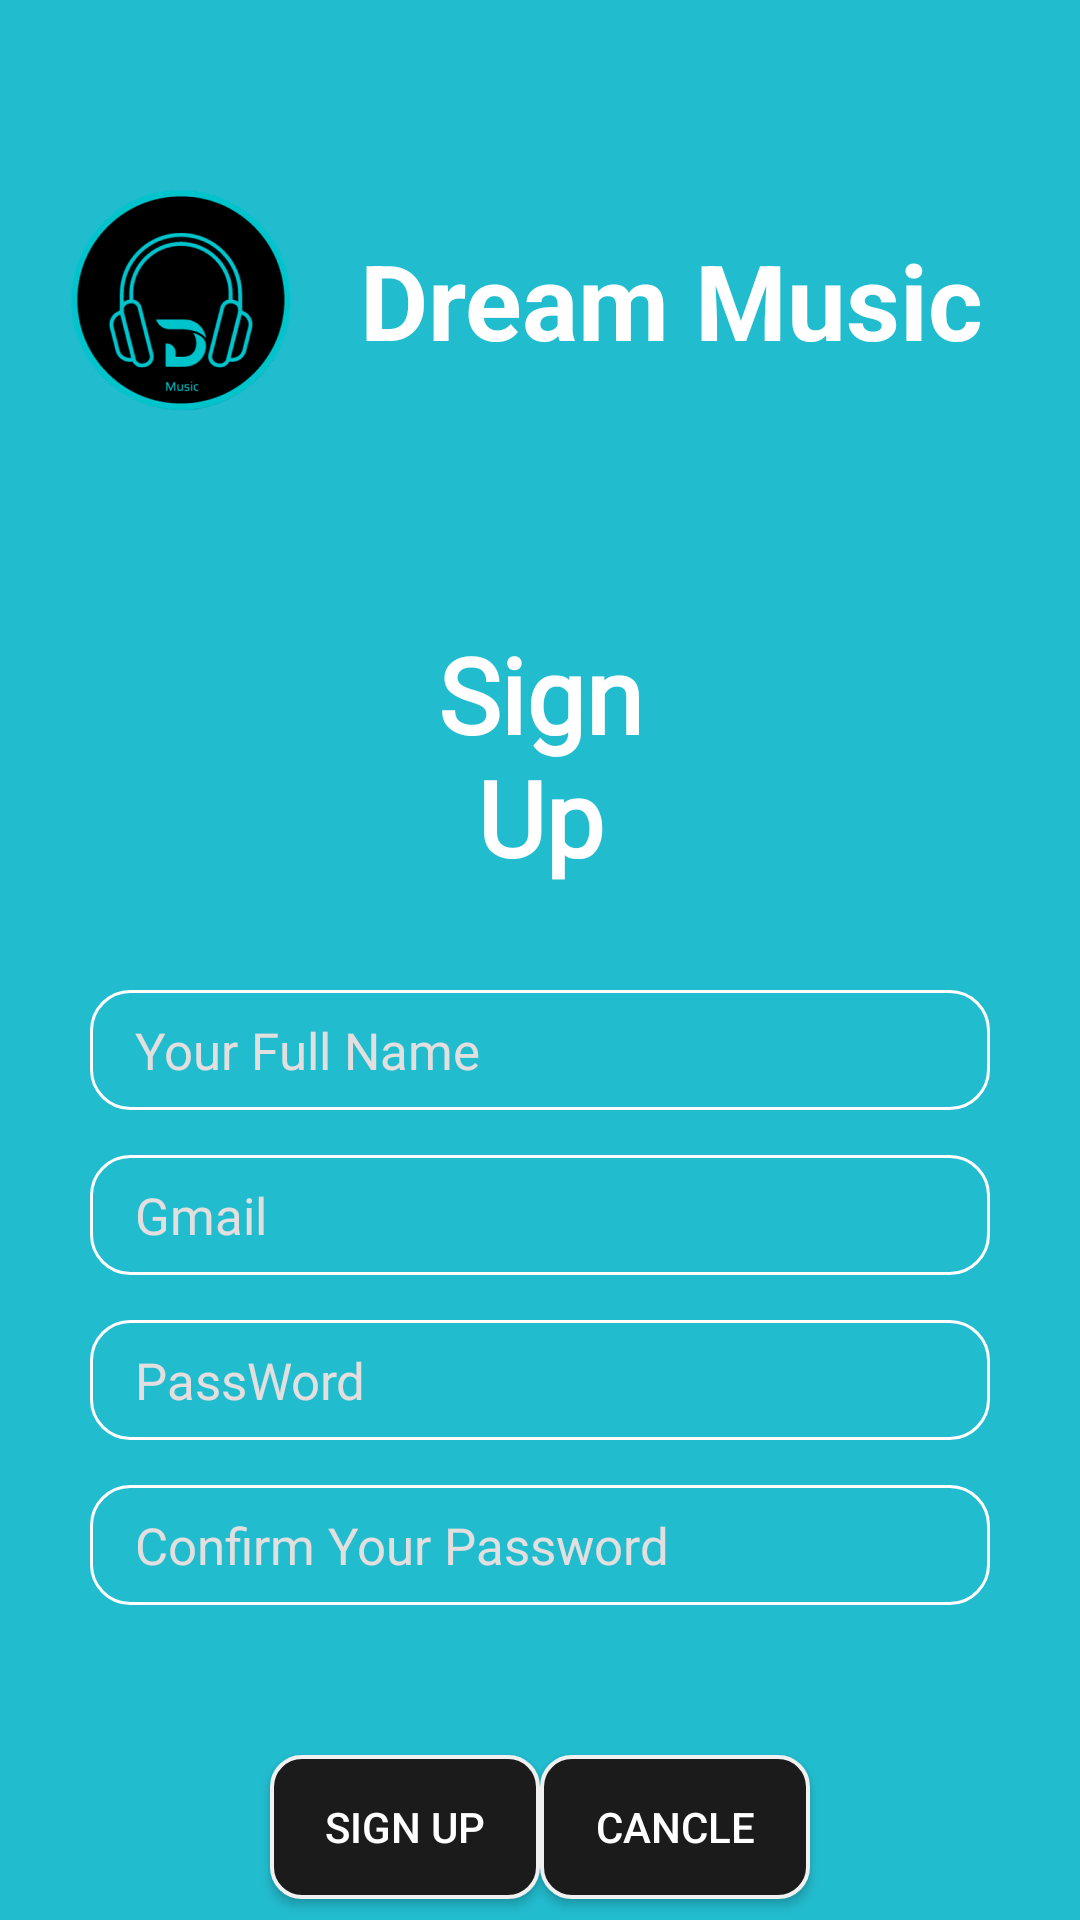

Produce the Android XML layout that renders to this screen, including the resource entries it uses.
<!-- AndroidManifest.xml: application theme Theme.MyDreamMusicFinal -->
<!-- res/layout/activity_sign_up.xml -->
<?xml version="1.0" encoding="utf-8"?>
<LinearLayout xmlns:android="http://schemas.android.com/apk/res/android"
    android:layout_width="match_parent"
    android:layout_height="match_parent"
    android:background="@color/color_Main"
    android:orientation="vertical">
    <RelativeLayout
        android:theme="@style/ThemeOverlay.MaterialComponents.Light"
        android:layout_width="match_parent"
        android:layout_height="330dp"
        >

        <LinearLayout
            android:layout_marginTop="40dp"
            android:layout_width="match_parent"
            android:layout_height="wrap_content">
            <ImageView
                android:layout_width="120dp"
                android:layout_height="120dp"
                android:src="@drawable/img_logo"/>
            <TextView
                android:layout_width="wrap_content"
                android:layout_height="wrap_content"
                android:layout_gravity="center_vertical"
                android:textSize="35dp"
                android:textStyle="bold"
                android:text="Dream Music"/>
        </LinearLayout>

        <TextView
            android:layout_width="wrap_content"
            android:layout_height="wrap_content"
            android:layout_alignParentStart="true"
            android:layout_alignParentEnd="true"
            android:layout_alignParentTop="true"
            android:layout_marginStart="130dp"
            android:layout_marginTop="200dp"
            android:layout_marginEnd="130dp"
            android:fontFamily="@font/time_new_roman"
            android:paddingVertical="8dp"
            android:text="Sign Up"
            android:textAlignment="center"
            android:textColor="@color/white"
            android:textSize="35dp"
            android:textStyle="bold" />
    </RelativeLayout>
    <RelativeLayout
        android:paddingHorizontal="30dp"
        android:layout_width="match_parent"
        android:layout_height="match_parent"
        >
        <EditText
            android:id="@+id/edtAddName"
            android:layout_width="match_parent"
            android:layout_height="40dp"
            android:paddingLeft="15dp"
            android:background="@drawable/bg_edt"
            android:fontFamily="@font/time_new_roman"
            android:textColorHint="#E4DFDF"

            android:textSize="17dp"
            android:hint="Your Full Name" />

        <EditText
            android:layout_alignTop="@id/edtAddName"
            android:layout_marginTop="55dp"
            android:id="@+id/edtIDAdd"
            android:layout_width="match_parent"
            android:layout_height="40dp"
            android:paddingLeft="15dp"
            android:background="@drawable/bg_edt"
            android:fontFamily="@font/time_new_roman"
            android:textColorHint="#E4DFDF"
            android:textSize="17dp"
            android:hint="Gmail" />

        <EditText
            android:inputType="textPassword"
            android:id="@+id/edtPW"
            android:layout_alignTop="@id/edtAddName"
            android:layout_marginTop="110dp"
            android:layout_width="match_parent"
            android:layout_height="40dp"
            android:paddingLeft="15dp"
            android:background="@drawable/bg_edt"
            android:fontFamily="@font/time_new_roman"
            android:textColorHint="#E4DFDF"
            android:textSize="17dp"
            android:hint="PassWord" />

        <EditText
            android:inputType="textPassword"
            android:id="@+id/edtconfirmPW"
            android:layout_alignTop="@id/edtAddName"
            android:layout_marginTop="165dp"
            android:layout_width="match_parent"
            android:layout_height="40dp"
            android:textColorHint="#E4DFDF"
            android:paddingLeft="15dp"
            android:background="@drawable/bg_edt"
            android:fontFamily="@font/time_new_roman"
            android:textSize="17dp"
            android:hint="Confirm Your Password" />


        <androidx.appcompat.widget.AppCompatButton
            android:id="@+id/btnSaveAdd"
            android:layout_width="90dp"
            android:layout_height="wrap_content"
            android:layout_alignParentStart="true"
            android:layout_alignParentTop="true"
            android:layout_marginStart="60dp"
            android:layout_marginTop="255dp"
            android:layout_weight="1"
            android:background="@drawable/boder_button"
            android:gravity="center"
            android:paddingVertical="10dp"
            android:text="Sign Up"
            android:textColor="@color/white" />

        <androidx.appcompat.widget.AppCompatButton
            android:id="@+id/btnCancleAdd"
            android:layout_width="90dp"
            android:layout_height="wrap_content"
            android:layout_alignParentEnd="true"
            android:layout_alignParentTop="true"
            android:layout_marginHorizontal="30dp"
            android:layout_marginEnd="60dp"
            android:layout_marginTop="255dp"
            android:background="@drawable/boder_button"
            android:gravity="center"
            android:paddingVertical="10dp"
            android:text="Cancle"
            android:textColor="@color/white" />

        <ProgressBar
            android:id="@+id/progress_SignUp"
            style="?android:attr/progressBarStyle"
            android:layout_width="wrap_content"
            android:layout_height="wrap_content"
            android:layout_alignParentStart="true"
            android:layout_alignParentTop="true"
            android:layout_marginTop="255dp"
            android:visibility="invisible"
            android:layout_marginStart="5dp" />
    </RelativeLayout>
</LinearLayout>
<!-- resources referenced by this layout -->
<resources>
  <color name="color_Main">#22BCCF</color>
  <color name="white">#FFFFFFFF</color>
  <!-- drawable bg_edt (drawable) -->
  <?xml version="1.0" encoding="utf-8"?>
  <shape xmlns:tools="http://schemas.android.com/tools"
      xmlns:android="http://schemas.android.com/apk/res/android"
      tools:ignore="MissingDefaultResource">
      <solid android:color="@color/color_Main"/>
      <stroke android:width="1dp"
          android:color="@color/white"/>
      <corners android:radius="13dp"/>
  
  </shape>
  <!-- drawable boder_button (drawable) -->
  <?xml version="1.0" encoding="utf-8"?>
  <shape xmlns:android="http://schemas.android.com/apk/res/android">
  
      <solid
          android:color="@color/color_Main1"
          />
      <corners
          android:radius="10dp"
          />
      <stroke
          android:width="1.4dp"
          android:color="#F0F0F0"/>
  
  </shape>
  <!-- drawable img_logo: png bitmap (drawable, 26765 bytes) -->
  <style name="Theme.MyDreamMusicFinal" parent="Base.Theme.MyDreamMusicFinal" />
  <color name="color_Main1">#1c1b1b</color>
  <style name="Base.Theme.MyDreamMusicFinal" parent="Theme.Material3.DayNight.NoActionBar">
  
          <item name="android:textColor">@color/white</item>
          
          
      </style>
</resources>
